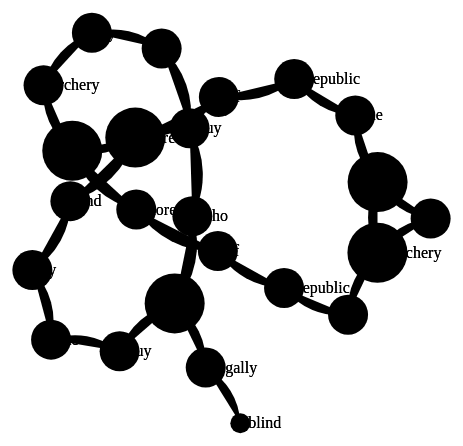
D3 v2 page, settled after 360 driven frames (6 s of simulated time); the page loaded 1 data file(s).


// ── phrase-graph.js
var w = 960,
    h = 500;

d3.json("test.exact.json", function(json) {

var force = d3.layout.force()
    .nodes(json.nodes)
    .links(json.links)
    .size([w, h])
    .linkDistance(60)
    .charge(-300)
    .on("tick", tick)
    .start();

var svg = d3.select("#force-chart").append("svg:svg")
    .attr("width", w)
    .attr("height", h);

// Per-type markers, as they don't inherit styles.
svg.append("svg:defs").selectAll("marker")
    .data(["suit", "licensing", "resolved"])
  .enter().append("svg:marker")
    .attr("id", String)
    .attr("viewBox", "0 -5 10 10")
    .attr("refX", 15)
    .attr("refY", -1.5)
    .attr("markerWidth", 6)
    .attr("markerHeight", 6)
    .attr("orient", "auto")
  .append("svg:path")
    .attr("d", "M0,-5L10,0L0,5");

var path = svg.append("svg:g").selectAll("path")
    .data(force.links())
  .enter().append("svg:path")
    .attr("class", function(d) { return "link suit"; })
    .attr("marker-end", function(d) { return "url(#suit)"; });

var circle = svg.append("svg:g").selectAll("circle")
    .data(force.nodes())
  .enter().append("svg:circle")
  .attr("r", function(d) { return d.weight * 10; })
    .call(force.drag);

var text = svg.append("svg:g").selectAll("g")
    .data(force.nodes())
  .enter().append("svg:g");

// A copy of the text with a thick white stroke for legibility.
text.append("svg:text")
    .attr("x", 8)
    .attr("y", ".31em")
    .attr("class", "shadow")
    .text(function(d) { return d.name; });

text.append("svg:text")
    .attr("x", 8)
    .attr("y", ".31em")
    .text(function(d) { return d.name; });

// Use elliptical arc path segments to doubly-encode directionality.
function tick() {
  path.attr("d", function(d) {
    var dx = d.target.x - d.source.x,
        dy = d.target.y - d.source.y,
        dr = Math.sqrt(dx * dx + dy * dy);
    return "M" + d.source.x + "," + d.source.y + "A" + dr + "," + dr + " 0 0,1 " + d.target.x + "," + d.target.y;
  });

  circle.attr("transform", function(d) {
    return "translate(" + d.x + "," + d.y + ")";
  });

  text.attr("transform", function(d) {
    return "translate(" + d.x + "," + d.y + ")";
  });
}
});


### data: test.exact.json
{
 "nodes": [
  {
   "name": "",
   "weight": 0.0
  },
  {
   "name": "#archery",
   "weight": 4.0
  },
  {
   "name": "-",
   "weight": 2.0
  },
  {
   "name": "by",
   "weight": 4.0
  },
  {
   "name": "the",
   "weight": 4.0
  },
  {
   "name": "Republic",
   "weight": 4.0
  },
  {
   "name": "of",
   "weight": 4.0
  },
  {
   "name": "Korea",
   "weight": 4.0
  },
  "... 16 more items"
 ],
 "links": [
  {
   "source": 0,
   "target": 1,
   "value": 10
  },
  {
   "source": 1,
   "target": 2,
   "value": 10
  },
  {
   "source": 2,
   "target": 3,
   "value": 10
  },
  {
   "source": 3,
   "target": 4,
   "value": 10
  },
  {
   "source": 4,
   "target": 5,
   "value": 10
  },
  {
   "source": 5,
   "target": 6,
   "value": 10
  },
  {
   "source": 6,
   "target": 7,
   "value": 10
  },
  {
   "source": 7,
   "target": 8,
   "value": 10
  },
  "... 18 more items"
 ]
}